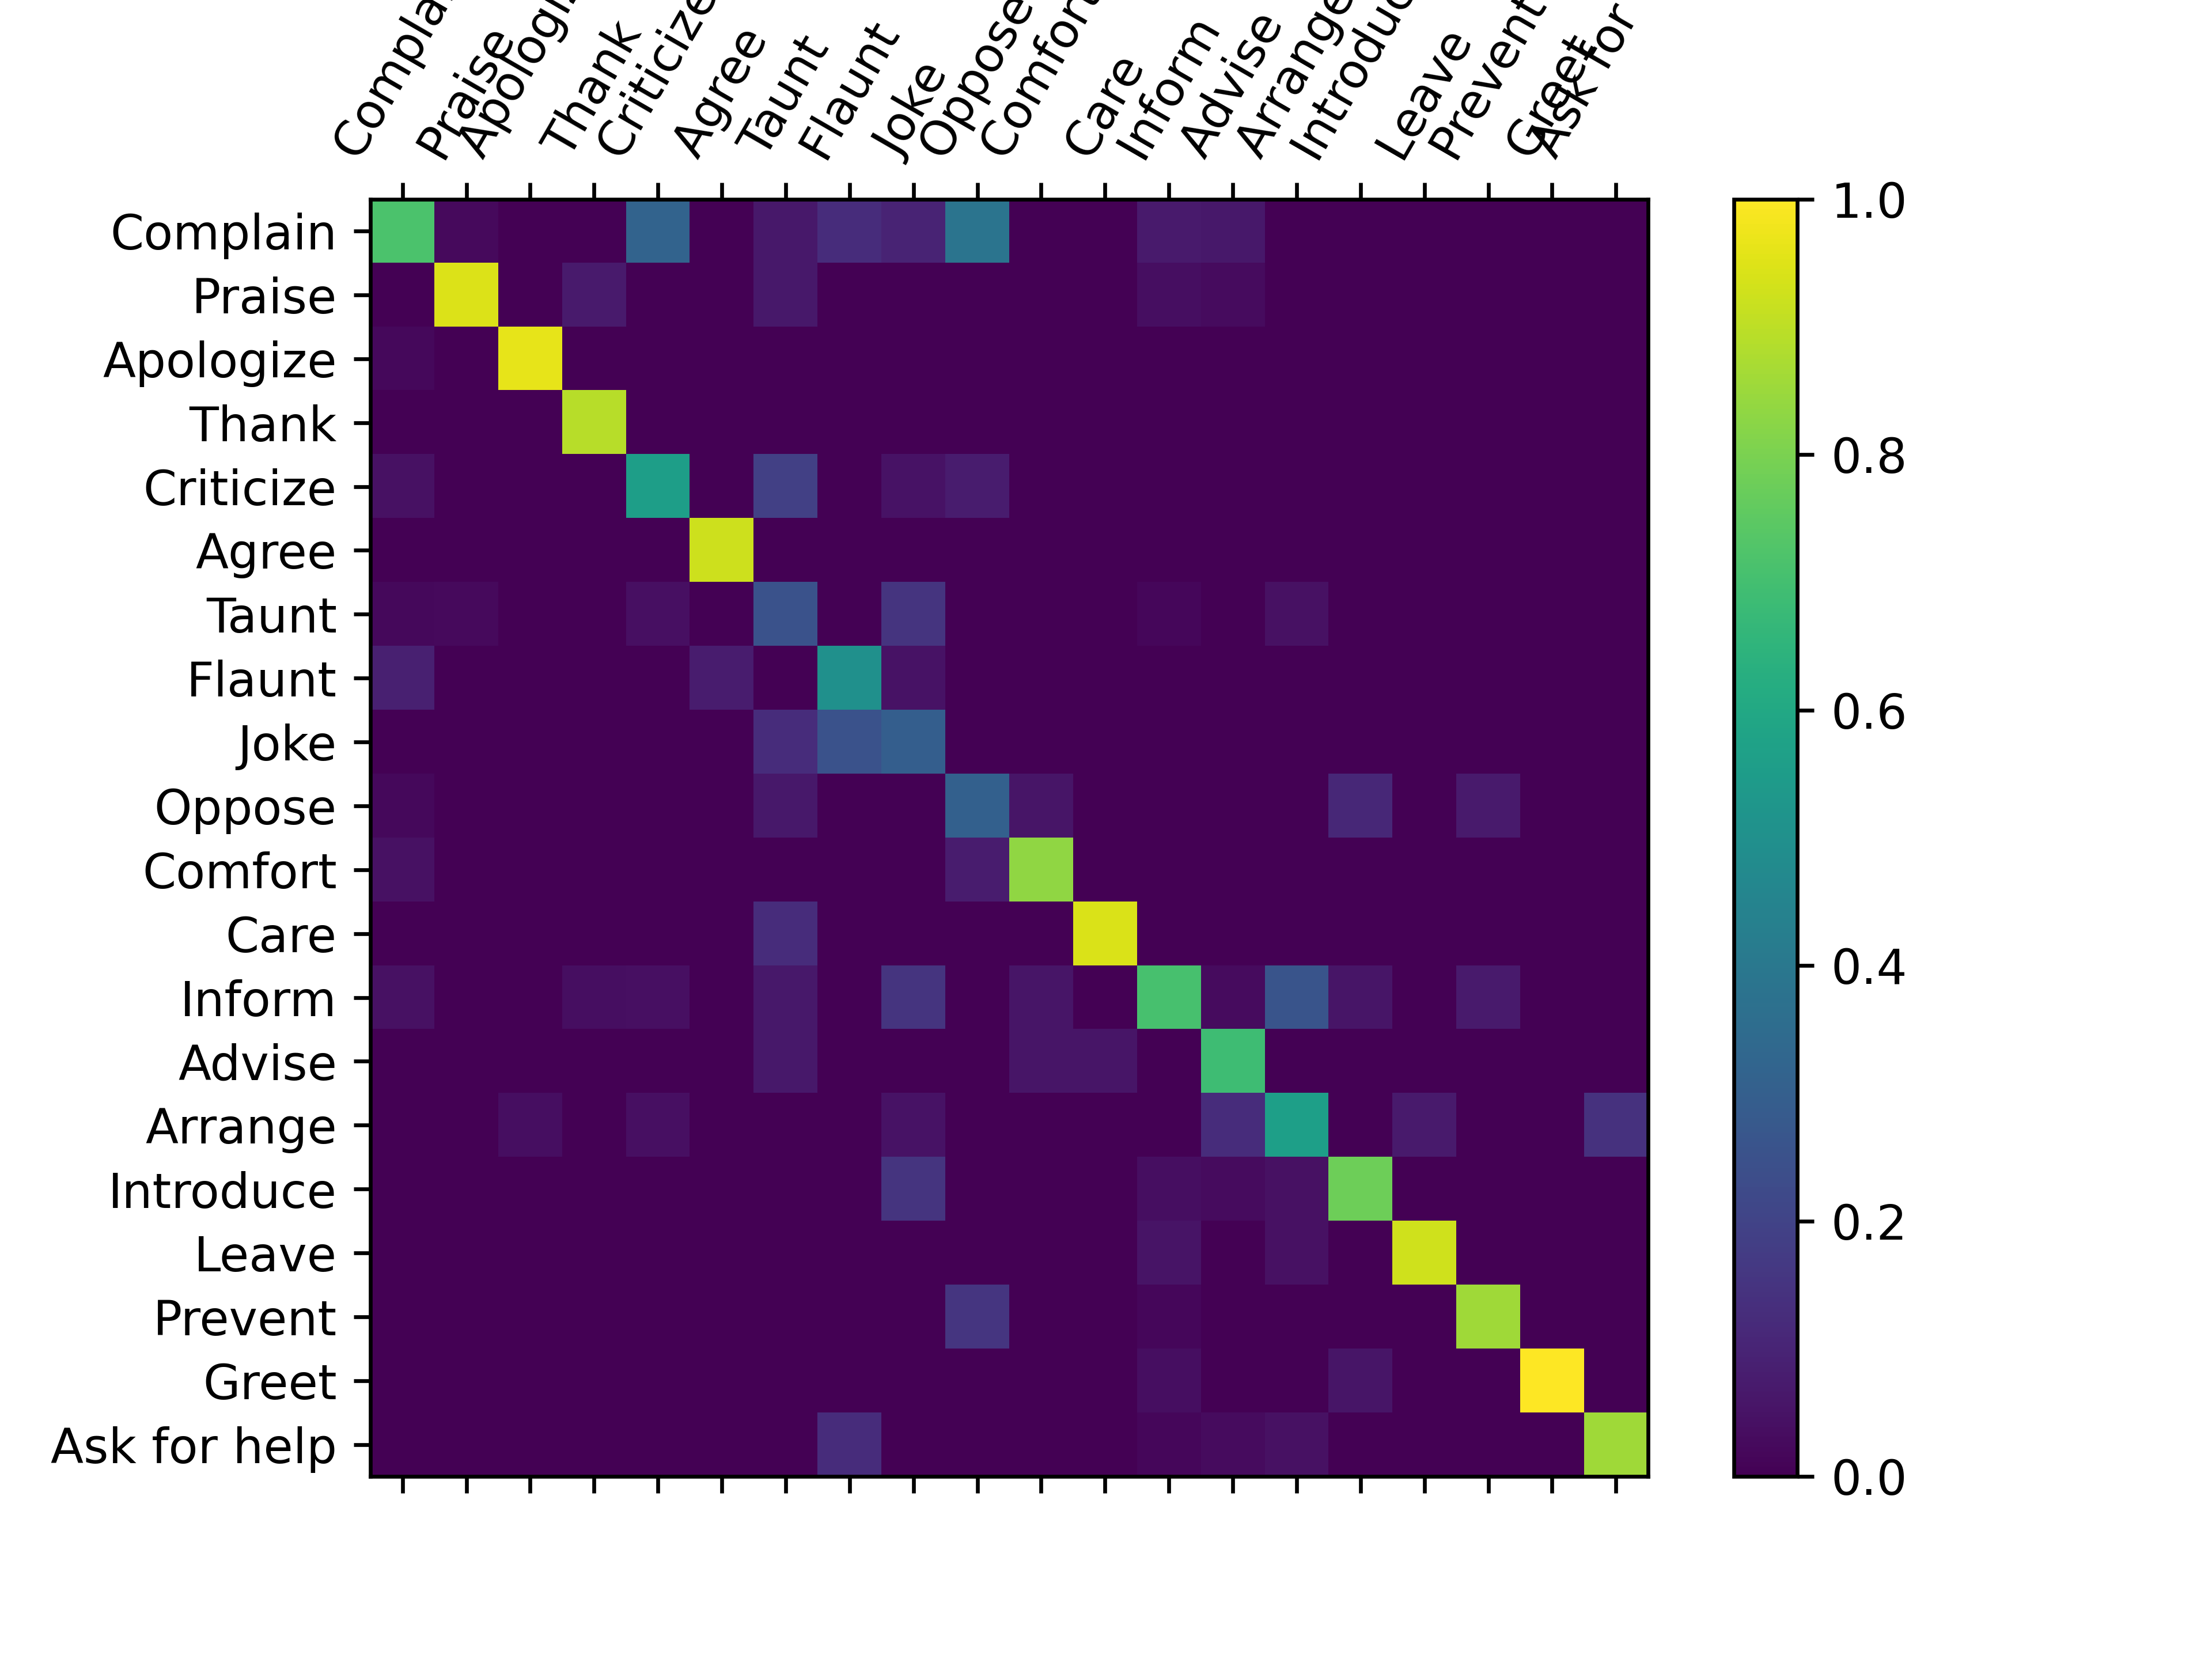

Source data for this figure (header and first rows):
a, b, c, d, e, f, g, h, i, j, k, l, m, n, o, p, q, r, s, t
33, 1, 0, 0, 8, 0, 1, 1, 2, 5, 0, 0, 4, 2, 0, 0, 0, 0, 0, 0
0, 37, 0, 2, 0, 0, 1, 0, 0, 0, 0, 0, 2, 1, 0, 0, 0, 0, 0, 0
1, 0, 26, 0, 0, 0, 0, 0, 0, 0, 0, 0, 0, 0, 0, 0, 0, 0, 0, 0
0, 0, 0, 25, 0, 0, 0, 0, 0, 0, 0, 0, 0, 0, 0, 0, 0, 0, 0, 0
2, 0, 0, 0, 14, 0, 3, 0, 1, 1, 0, 0, 0, 0, 0, 0, 0, 0, 0, 0
0, 0, 0, 0, 0, 12, 0, 0, 0, 0, 0, 0, 0, 0, 0, 0, 0, 0, 0, 0
1, 1, 0, 0, 1, 0, 4, 0, 3, 0, 0, 0, 1, 0, 1, 0, 0, 0, 0, 0
4, 0, 0, 0, 0, 1, 0, 4, 1, 0, 0, 0, 0, 0, 0, 0, 0, 0, 0, 0
0, 0, 0, 0, 0, 0, 2, 2, 6, 0, 0, 0, 0, 0, 0, 0, 0, 0, 0, 0
1, 0, 0, 0, 0, 0, 1, 0, 0, 4, 1, 0, 0, 0, 0, 2, 0, 1, 0, 0
2, 0, 0, 0, 0, 0, 0, 0, 0, 1, 15, 0, 0, 0, 0, 0, 0, 0, 0, 0
0, 0, 0, 0, 0, 0, 2, 0, 0, 0, 0, 17, 0, 0, 0, 0, 0, 0, 0, 0
2, 0, 0, 1, 1, 0, 1, 0, 3, 0, 1, 0, 39, 1, 6, 1, 0, 1, 0, 0
0, 0, 0, 0, 0, 0, 1, 0, 0, 0, 1, 1, 0, 22, 0, 0, 0, 0, 0, 0
0, 0, 1, 0, 1, 0, 0, 0, 1, 0, 0, 0, 0, 4, 13, 0, 1, 0, 0, 1
0, 0, 0, 0, 0, 0, 0, 0, 3, 0, 0, 0, 2, 1, 1, 14, 0, 0, 0, 0
0, 0, 0, 0, 0, 0, 0, 0, 0, 0, 0, 0, 3, 0, 1, 0, 13, 0, 0, 0
0, 0, 0, 0, 0, 0, 0, 0, 0, 2, 0, 0, 1, 0, 0, 0, 0, 12, 0, 0
0, 0, 0, 0, 0, 0, 0, 0, 0, 0, 0, 0, 2, 0, 0, 1, 0, 0, 9, 0
0, 0, 0, 0, 0, 0, 0, 1, 0, 0, 0, 0, 1, 1, 1, 0, 0, 0, 0, 6
